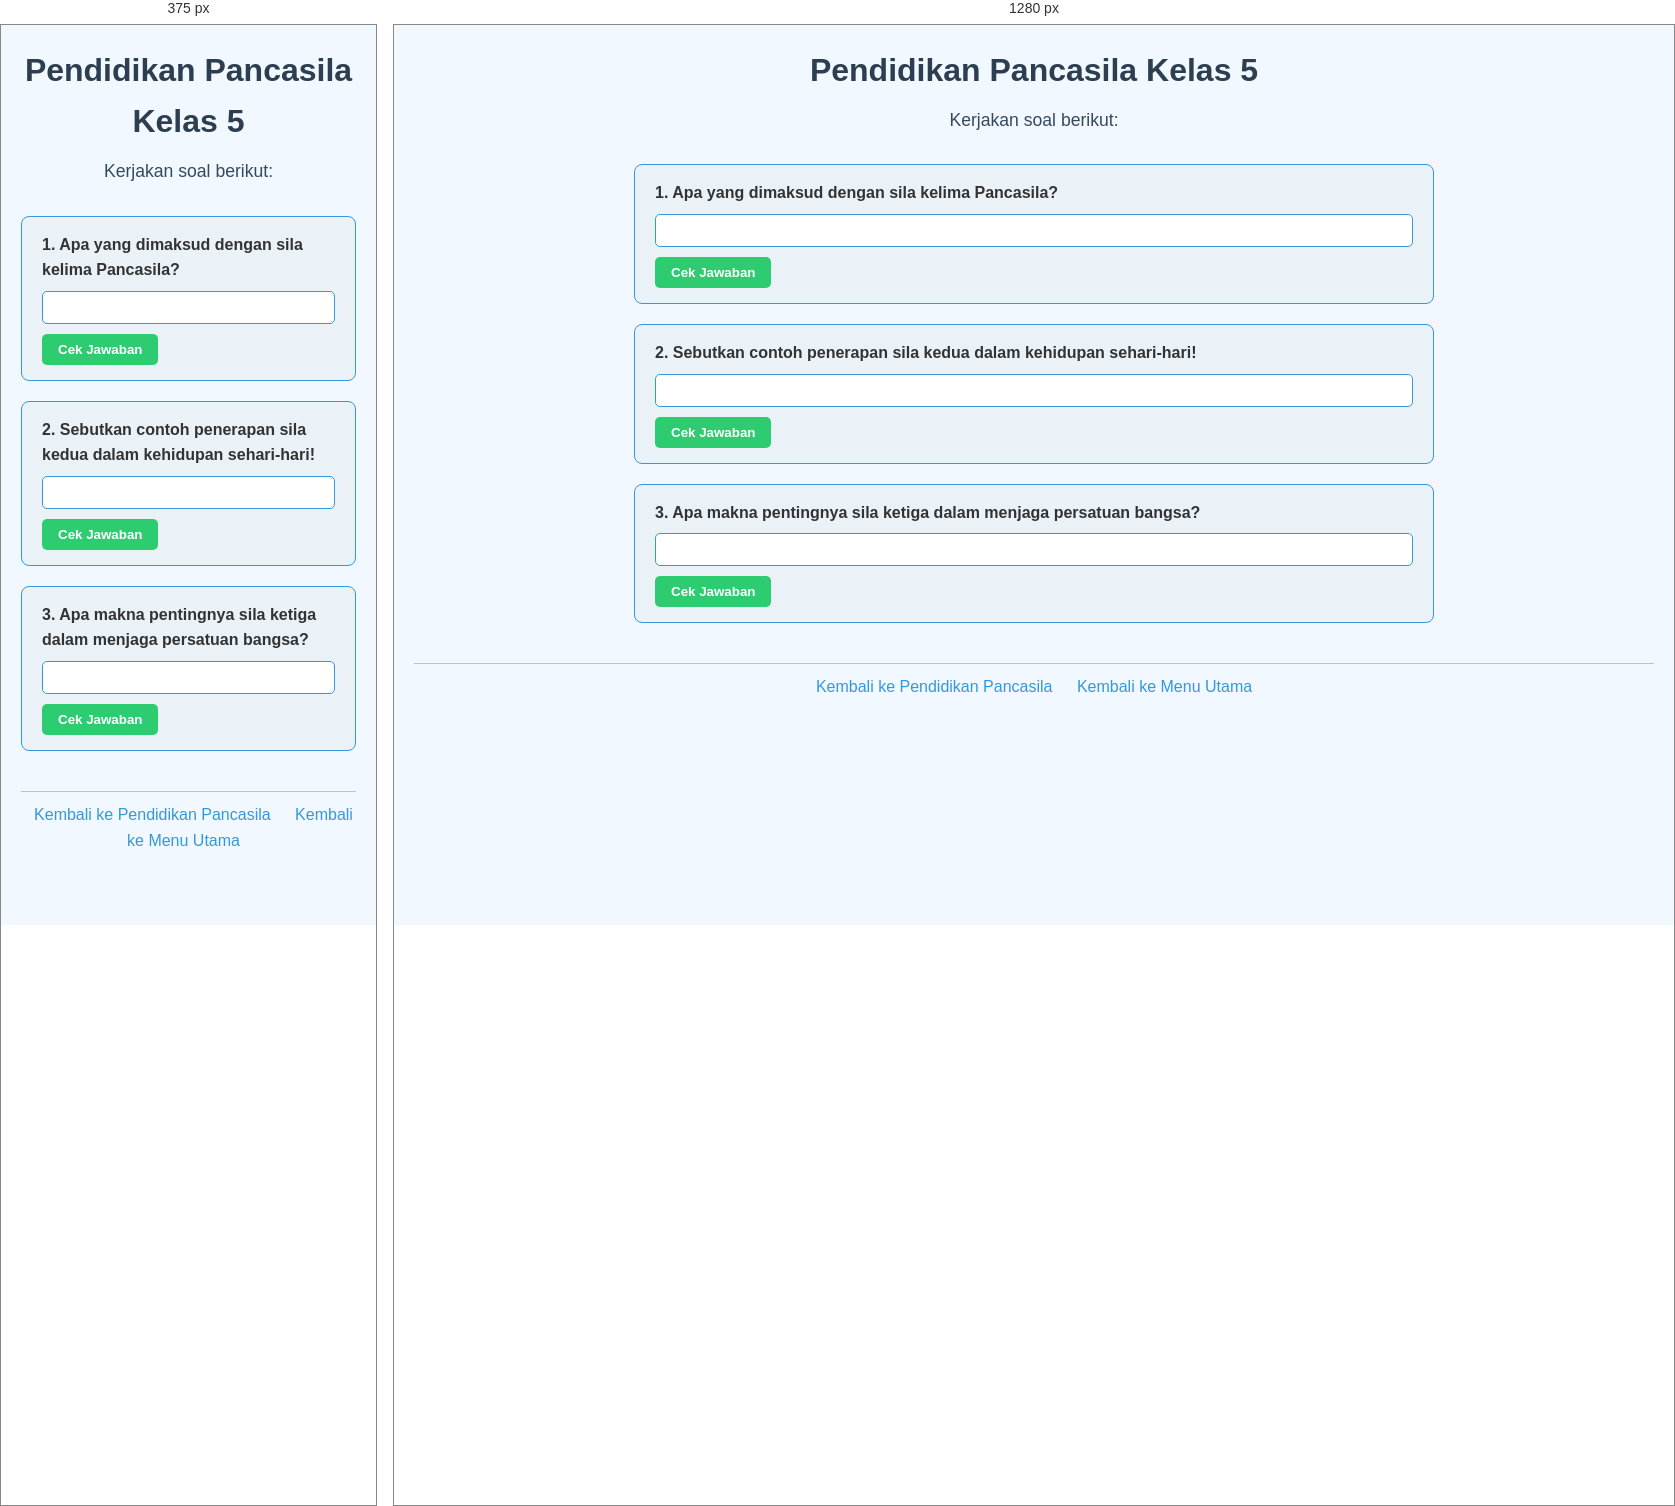
Rendered at 375 px and 1280 px, left to right.

<!-- file: 40.pendidikan-pancasila-kelas5.html -->
<!DOCTYPE html>
<html lang="id">
<head>
    <meta charset="UTF-8">
    <meta name="viewport" content="width=device-width, initial-scale=1.0">
    <title>Pendidikan Pancasila Kelas 5</title>
    <link rel="stylesheet" href="style.css">
</head>
<body>
    <header>
        <h1>Pendidikan Pancasila Kelas 5</h1>
        <p>Kerjakan soal berikut:</p>
    </header>

    <main>
        <div class="soal">
            <label for="soal1">1. Apa yang dimaksud dengan sila kelima Pancasila?</label>
            <input type="text" id="soal1">
            <button data-answer="Keadilan sosial bagi seluruh rakyat Indonesia">Cek Jawaban</button>
        </div>

        <div class="soal">
            <label for="soal2">2. Sebutkan contoh penerapan sila kedua dalam kehidupan sehari-hari!</label>
            <input type="text" id="soal2">
            <button data-answer="Menolong sesama manusia tanpa memandang suku, agama, atau ras">Cek Jawaban</button>
        </div>

        <div class="soal">
            <label for="soal3">3. Apa makna pentingnya sila ketiga dalam menjaga persatuan bangsa?</label>
            <input type="text" id="soal3">
            <button data-answer="Mewujudkan persatuan dan kesatuan bangsa Indonesia">Cek Jawaban</button>
        </div>
    </main>

    <footer>
        <a href="pendidikan-pancasila.html">Kembali ke Pendidikan Pancasila</a>
        <a href="index.html">Kembali ke Menu Utama</a>
    </footer>

    <script src="script.js"></script>
</body>
</html>


/* @media block from style.css */
@media (max-width: 600px) {
    nav ul {
        flex-direction: column;
        gap: 10px;
    }
}